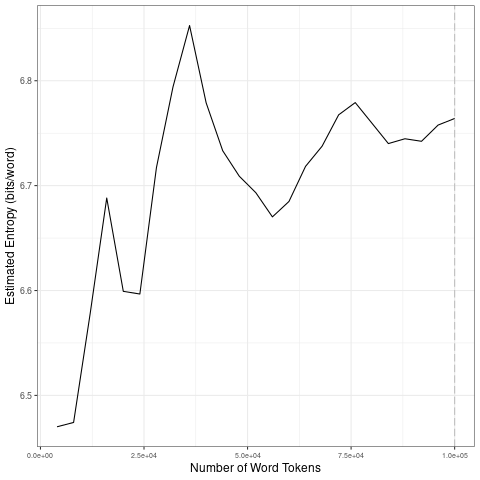

Data behind this chart, as committed beside it:
file, entropy.Corpus.Size, entropy.Entropy, sd.Corpus.Size, sd.SD
data/es_by_topic/9_tokens_1-gram.txt, 4000, 6.47, 20000, 0.0918
data/es_by_topic/9_tokens_1-gram.txt, 8000, 6.474, 40000, 0.09732
data/es_by_topic/9_tokens_1-gram.txt, 12000, 6.578, 60000, 0.02414
data/es_by_topic/9_tokens_1-gram.txt, 16000, 6.688, 80000, 0.02437
data/es_by_topic/9_tokens_1-gram.txt, 20000, 6.599, 1e+05, 0.01052
data/es_by_topic/9_tokens_1-gram.txt, 24000, 6.597, 20000, 0.0918
data/es_by_topic/9_tokens_1-gram.txt, 28000, 6.717, 40000, 0.09732
data/es_by_topic/9_tokens_1-gram.txt, 32000, 6.794, 60000, 0.02414
data/es_by_topic/9_tokens_1-gram.txt, 36000, 6.853, 80000, 0.02437
data/es_by_topic/9_tokens_1-gram.txt, 40000, 6.779, 1e+05, 0.01052
data/es_by_topic/9_tokens_1-gram.txt, 44000, 6.733, 20000, 0.0918
data/es_by_topic/9_tokens_1-gram.txt, 48000, 6.709, 40000, 0.09732
data/es_by_topic/9_tokens_1-gram.txt, 52000, 6.693, 60000, 0.02414
data/es_by_topic/9_tokens_1-gram.txt, 56000, 6.67, 80000, 0.02437
data/es_by_topic/9_tokens_1-gram.txt, 60000, 6.685, 1e+05, 0.01052
data/es_by_topic/9_tokens_1-gram.txt, 64000, 6.718, 20000, 0.0918
data/es_by_topic/9_tokens_1-gram.txt, 68000, 6.738, 40000, 0.09732
data/es_by_topic/9_tokens_1-gram.txt, 72000, 6.768, 60000, 0.02414
data/es_by_topic/9_tokens_1-gram.txt, 76000, 6.779, 80000, 0.02437
data/es_by_topic/9_tokens_1-gram.txt, 80000, 6.76, 1e+05, 0.01052
data/es_by_topic/9_tokens_1-gram.txt, 84000, 6.74, 20000, 0.0918
data/es_by_topic/9_tokens_1-gram.txt, 88000, 6.745, 40000, 0.09732
data/es_by_topic/9_tokens_1-gram.txt, 92000, 6.742, 60000, 0.02414
data/es_by_topic/9_tokens_1-gram.txt, 96000, 6.758, 80000, 0.02437
data/es_by_topic/9_tokens_1-gram.txt, 1e+05, 6.764, 1e+05, 0.01052
